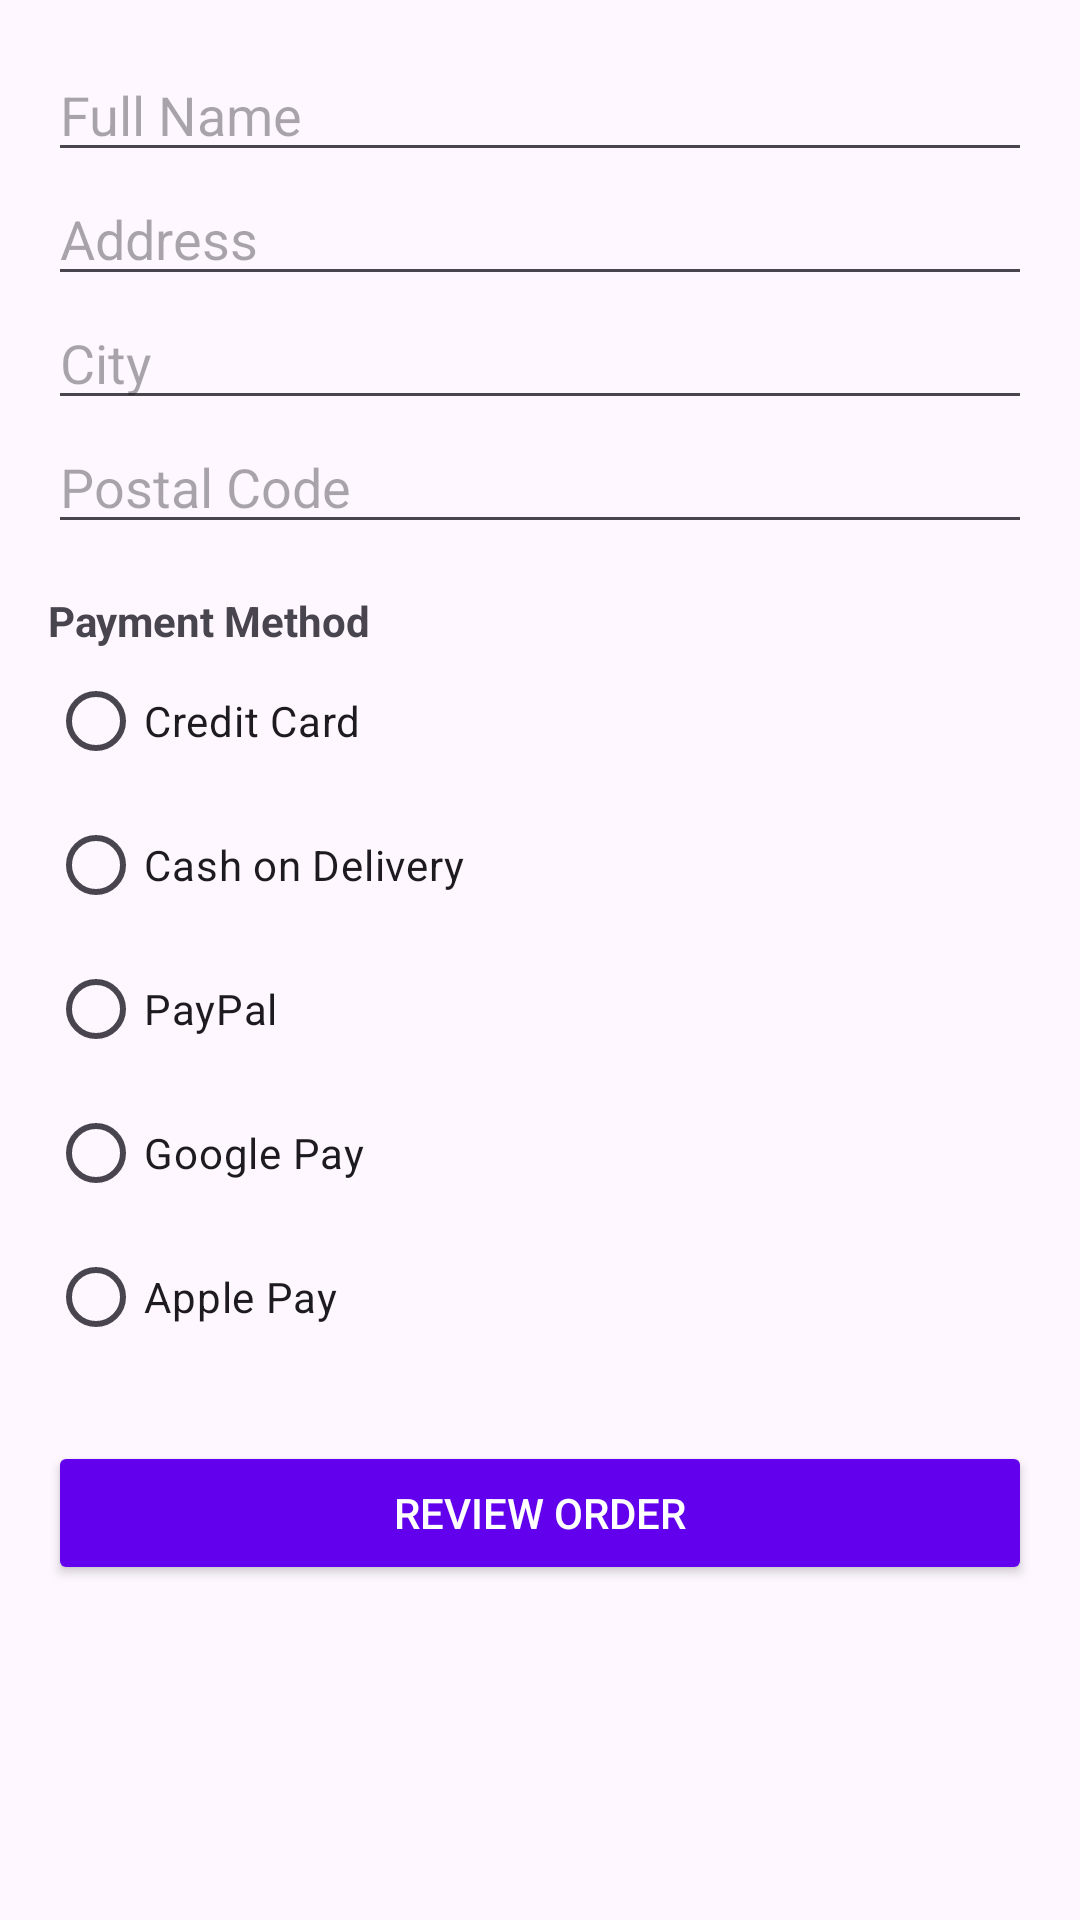

Produce the Android XML layout that renders to this screen, including the resource entries it uses.
<!-- AndroidManifest.xml: application theme Theme.MultiTradeX -->
<!-- res/layout/fragment_checkout.xml -->
<?xml version="1.0" encoding="utf-8"?>
<ScrollView xmlns:android="http://schemas.android.com/apk/res/android"
    android:id="@+id/checkoutScrollView"
    android:layout_width="match_parent"
    android:layout_height="match_parent"
    android:padding="16dp">

    <LinearLayout
        android:orientation="vertical"
        android:layout_width="match_parent"
        android:layout_height="wrap_content">

        
        <EditText
            android:id="@+id/shippingName"
            android:layout_width="match_parent"
            android:layout_height="wrap_content"
            android:hint="Full Name"
            android:inputType="textPersonName" />

        <EditText
            android:id="@+id/shippingAddress"
            android:layout_width="match_parent"
            android:layout_height="wrap_content"
            android:hint="Address"
            android:inputType="textPostalAddress" />

        <EditText
            android:id="@+id/shippingCity"
            android:layout_width="match_parent"
            android:layout_height="wrap_content"
            android:hint="City"
            android:inputType="textCapWords" />

        <EditText
            android:id="@+id/shippingPostalCode"
            android:layout_width="match_parent"
            android:layout_height="wrap_content"
            android:hint="Postal Code"
            android:inputType="number" />

        
        <TextView
            android:layout_width="wrap_content"
            android:layout_height="wrap_content"
            android:text="Payment Method"
            android:layout_marginTop="16dp"
            android:textStyle="bold" />

        <RadioGroup
            android:id="@+id/paymentMethodGroup"
            android:layout_width="match_parent"
            android:layout_height="wrap_content">

            <RadioButton
                android:id="@+id/paymentCreditCard"
                android:layout_width="wrap_content"
                android:layout_height="wrap_content"
                android:text="Credit Card" />

            <RadioButton
                android:id="@+id/paymentCOD"
                android:layout_width="wrap_content"
                android:layout_height="wrap_content"
                android:text="Cash on Delivery" />

            <RadioButton
                android:id="@+id/paymentPayPal"
                android:layout_width="wrap_content"
                android:layout_height="wrap_content"
                android:text="PayPal" />

            <RadioButton
                android:id="@+id/paymentGooglePay"
                android:layout_width="wrap_content"
                android:layout_height="wrap_content"
                android:text="Google Pay" />

            <RadioButton
                android:id="@+id/paymentApplePay"
                android:layout_width="wrap_content"
                android:layout_height="wrap_content"
                android:text="Apple Pay" />
        </RadioGroup>

        
        <Button
            android:id="@+id/reviewOrderButton"
            android:layout_width="match_parent"
            android:layout_height="wrap_content"
            android:text="Review Order"
            android:layout_marginTop="24dp"
            android:backgroundTint="@color/purple_500"
            android:textColor="@android:color/white" />
    </LinearLayout>
</ScrollView>
<!-- resources referenced by this layout -->
<resources>
  <color name="purple_500">#6200EE</color>
  <style name="Theme.MultiTradeX" parent="Base.Theme.MultiTradeX">
          <item name="cardViewStyle">@style/CustomCardView</item>
      </style>
  <style name="Base.Theme.MultiTradeX" parent="Theme.Material3.DayNight.NoActionBar">
          
      </style>
  <style name="CustomCardView" parent="Widget.MaterialComponents.CardView">
          <item name="cardElevation">4dp</item>
          <item name="cardCornerRadius">12dp</item>
          <item name="cardBackgroundColor">@color/card_bg</item>
      </style>
  <color name="card_bg">#FAFAFA</color>
</resources>
